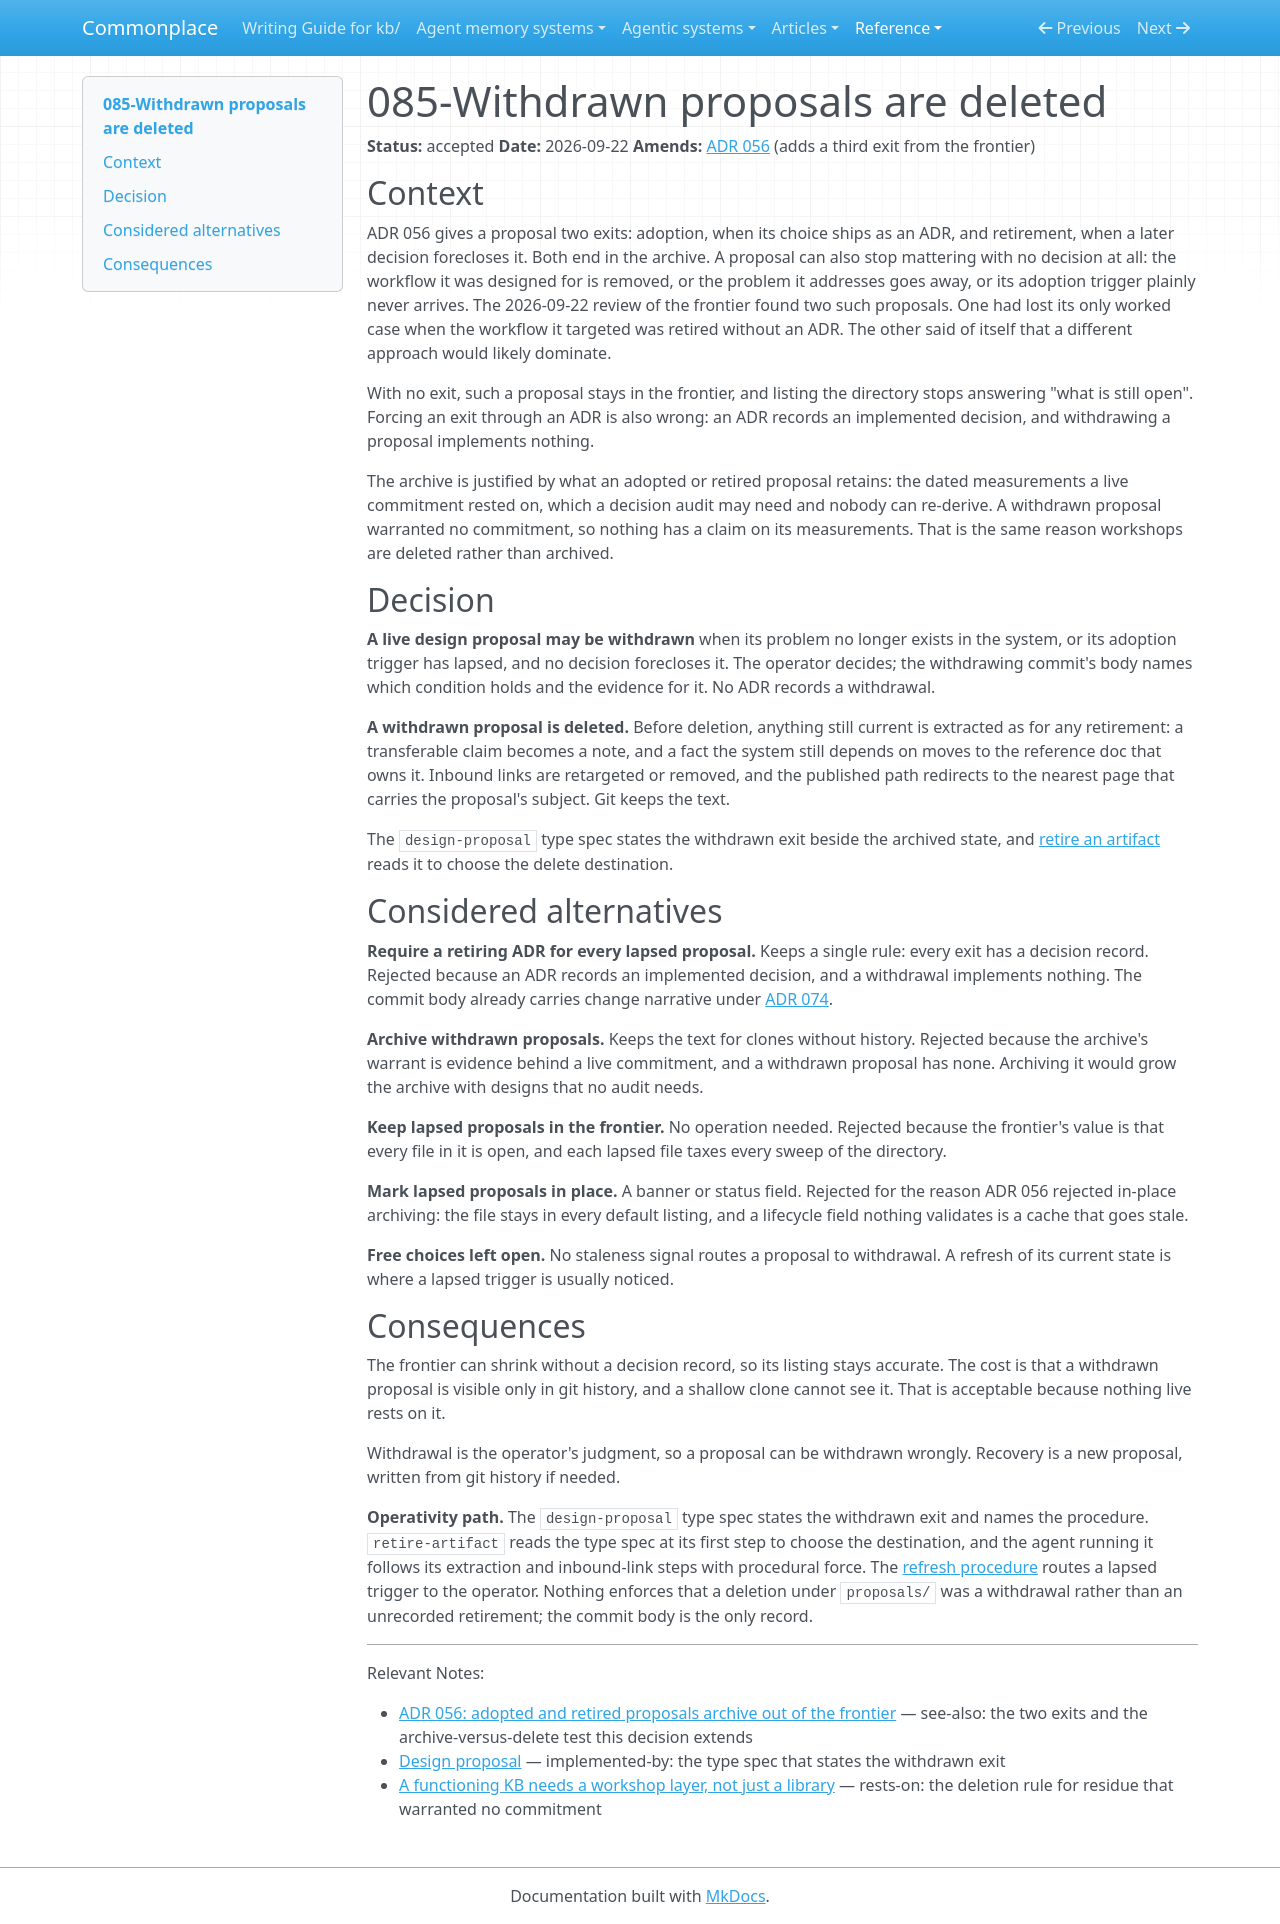

repository: zby/commonplace · page: reference/adr/085-withdrawn-proposals-are-deleted/index.html · generator: mkdocs

---
description: "Decision that a design proposal whose problem or adoption trigger has lapsed, with no decision foreclosing it, is withdrawn by deletion rather than archived or kept"
type: reference/types/adr.md
tags: []
status: accepted
---

# 085-Withdrawn proposals are deleted

**Status:** accepted
**Date:** 2026-09-22
**Amends:** [ADR 056](./056-adopted-and-retired-proposals-archive-out-of-the-frontier.md) (adds a third exit from the frontier)

## Context

ADR 056 gives a proposal two exits: adoption, when its choice ships as an
ADR, and retirement, when a later decision forecloses it. Both end in the
archive. A proposal can also stop mattering with no decision at all: the
workflow it was designed for is removed, or the problem it addresses goes
away, or its adoption trigger plainly never arrives. The 2026-09-22 review of
the frontier found two such proposals. One had lost its only worked case when
the workflow it targeted was retired without an ADR. The other said of itself
that a different approach would likely dominate.

With no exit, such a proposal stays in the frontier, and listing the
directory stops answering "what is still open". Forcing an exit through an
ADR is also wrong: an ADR records an implemented decision, and withdrawing a
proposal implements nothing.

The archive is justified by what an adopted or retired proposal retains: the
dated measurements a live commitment rested on, which a decision audit may
need and nobody can re-derive. A withdrawn proposal warranted no commitment,
so nothing has a claim on its measurements. That is the same reason
workshops are deleted rather than archived.

## Decision

**A live design proposal may be withdrawn** when its problem no longer exists
in the system, or its adoption trigger has lapsed, and no decision forecloses
it. The operator decides; the withdrawing commit's body names which condition
holds and the evidence for it. No ADR records a withdrawal.

**A withdrawn proposal is deleted.** Before deletion, anything still current
is extracted as for any retirement: a transferable claim becomes a note, and a
fact the system still depends on moves to the reference doc that owns it.
Inbound links are retargeted or removed, and the published path redirects to
the nearest page that carries the proposal's subject. Git keeps the text.

The `design-proposal` type spec states the withdrawn exit beside the
archived state, and [retire an artifact](../../instructions/retire-artifact.md)
reads it to choose the delete destination.

## Considered alternatives

**Require a retiring ADR for every lapsed proposal.** Keeps a single rule:
every exit has a decision record. Rejected because an ADR records an
implemented decision, and a withdrawal implements nothing. The commit body
already carries change narrative under
[ADR 074](./074-git-is-the-change-history-layer.md).

**Archive withdrawn proposals.** Keeps the text for clones without history.
Rejected because the archive's warrant is evidence behind a live commitment,
and a withdrawn proposal has none. Archiving it would grow the archive with
designs that no audit needs.

**Keep lapsed proposals in the frontier.** No operation needed. Rejected
because the frontier's value is that every file in it is open, and each
lapsed file taxes every sweep of the directory.

**Mark lapsed proposals in place.** A banner or status field. Rejected for the
reason ADR 056 rejected in-place archiving: the file stays in every default
listing, and a lifecycle field nothing validates is a cache that goes stale.

**Free choices left open.** No staleness signal routes a proposal to
withdrawal. A refresh of its current state is where a lapsed trigger is
usually noticed.

## Consequences

The frontier can shrink without a decision record, so its listing stays
accurate. The cost is that a withdrawn proposal is visible only in git
history, and a shallow clone cannot see it. That is acceptable because
nothing live rests on it.

Withdrawal is the operator's judgment, so a proposal can be withdrawn
wrongly. Recovery is a new proposal, written from git history if needed.

**Operativity path.** The `design-proposal` type spec states the withdrawn
exit and names the procedure. `retire-artifact` reads the type spec at its
first step to choose the destination, and the agent running it follows its
extraction and inbound-link steps with procedural force. The
[refresh procedure](../../instructions/refresh-a-proposal-current-state.md)
routes a lapsed trigger to the operator. Nothing enforces that a deletion
under `proposals/` was a withdrawal rather than an unrecorded retirement; the
commit body is the only record.

---

Relevant Notes:

- [ADR 056: adopted and retired proposals archive out of the frontier](./056-adopted-and-retired-proposals-archive-out-of-the-frontier.md) — see-also: the two exits and the archive-versus-delete test this decision extends
- [Design proposal](../types/design-proposal.md) — implemented-by: the type spec that states the withdrawn exit
- [A functioning KB needs a workshop layer, not just a library](../../theory/a-functioning-kb-needs-a-workshop-layer-not-just-a-library.md) — rests-on: the deletion rule for residue that warranted no commitment
